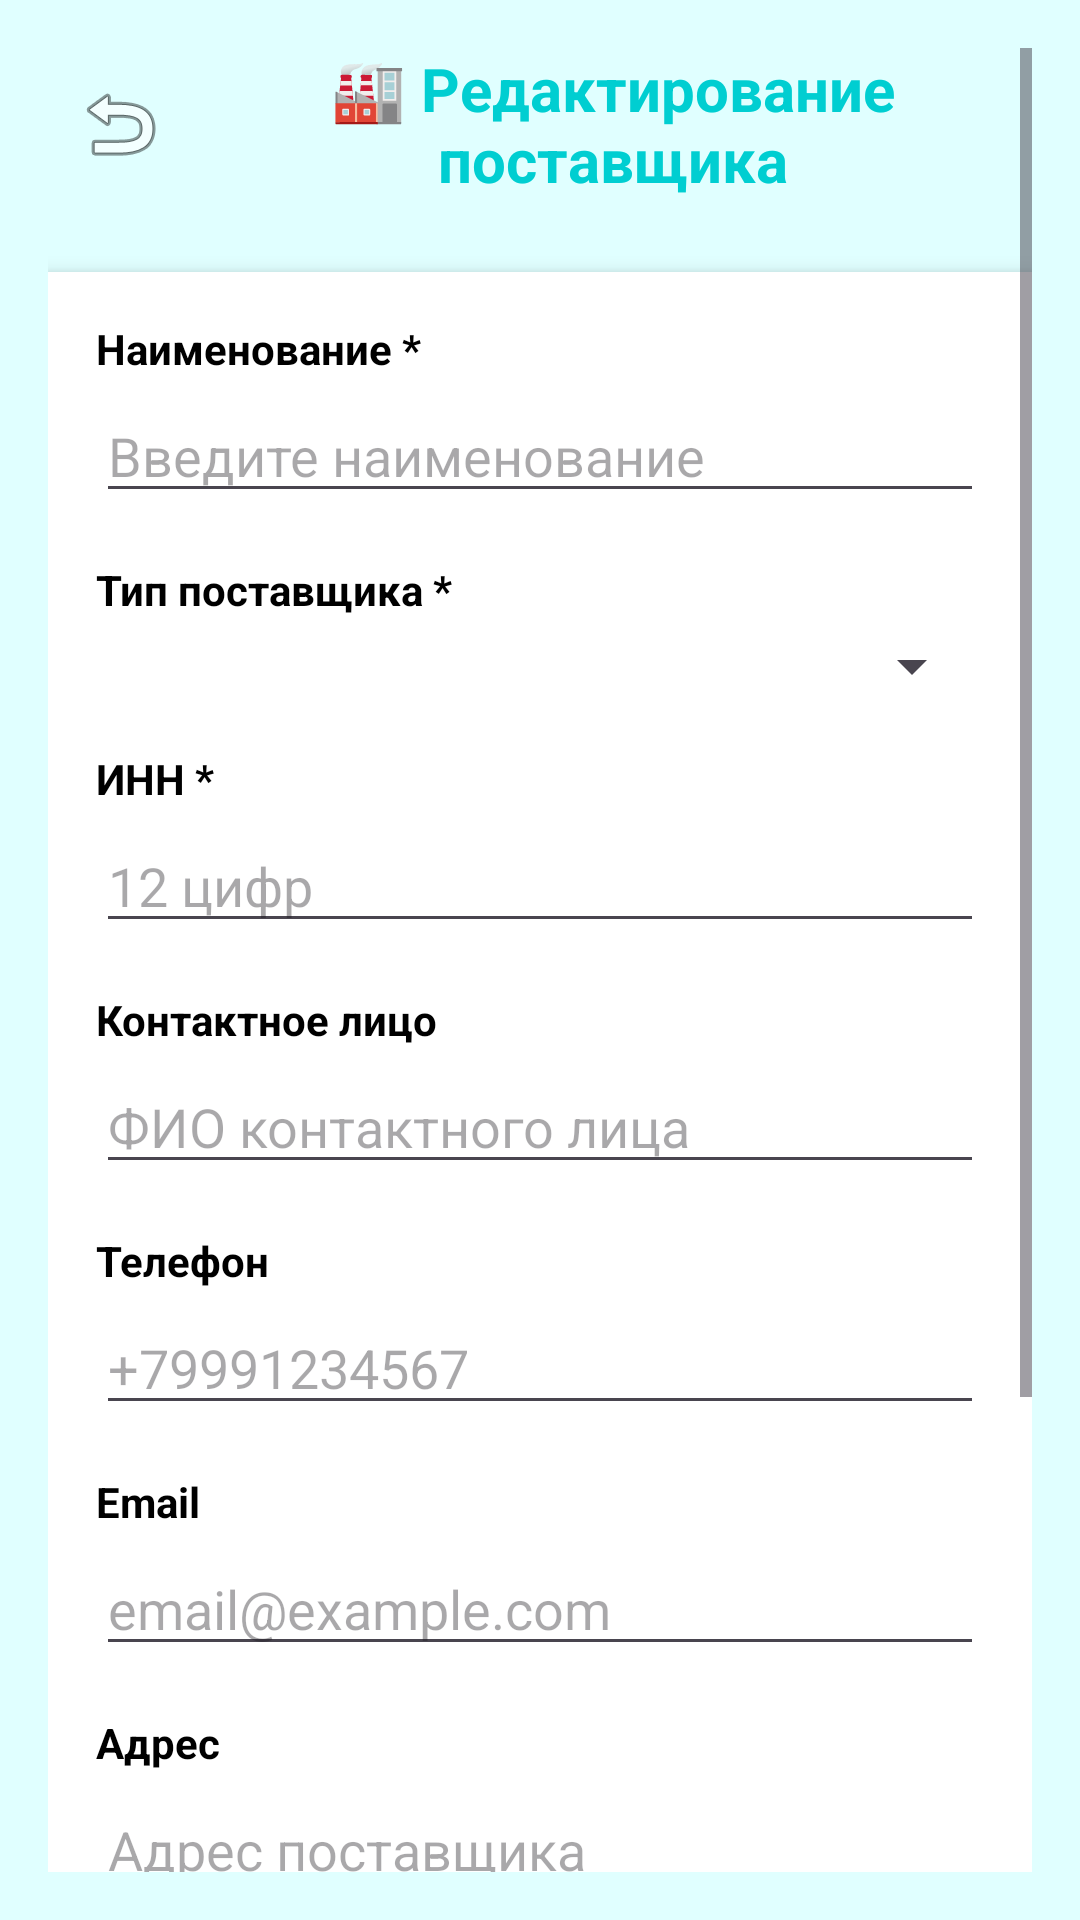

Produce the Android XML layout that renders to this screen, including the resource entries it uses.
<!-- AndroidManifest.xml: application theme Theme.CleanPlanetSimple -->
<!-- res/layout/activity_supplier_edit.xml -->
<?xml version="1.0" encoding="utf-8"?>
<ScrollView xmlns:android="http://schemas.android.com/apk/res/android"
    android:layout_width="match_parent"
    android:layout_height="match_parent"
    android:background="#E0FFFF"
    android:padding="16dp">

    <LinearLayout
        android:layout_width="match_parent"
        android:layout_height="wrap_content"
        android:orientation="vertical">

        
        <LinearLayout
            android:layout_width="match_parent"
            android:layout_height="wrap_content"
            android:orientation="horizontal"
            android:gravity="center_vertical"
            android:layout_marginBottom="24dp">

            <ImageButton
                android:id="@+id/buttonBack"
                android:layout_width="48dp"
                android:layout_height="48dp"
                android:background="?attr/selectableItemBackgroundBorderless"
                android:src="@android:drawable/ic_menu_revert"
                android:contentDescription="Назад" />

            <TextView
                android:layout_width="0dp"
                android:layout_height="wrap_content"
                android:layout_weight="1"
                android:text="🏭 Редактирование поставщика"
                android:textSize="20sp"
                android:textColor="#00CED1"
                android:textStyle="bold"
                android:gravity="center" />

        </LinearLayout>

        
        <LinearLayout
            android:layout_width="match_parent"
            android:layout_height="wrap_content"
            android:orientation="vertical"
            android:background="#FFFFFF"
            android:padding="16dp"
            android:elevation="4dp">

            
            <TextView
                android:layout_width="match_parent"
                android:layout_height="wrap_content"
                android:text="Наименование *"
                android:textSize="14sp"
                android:textColor="#000000"
                android:textStyle="bold"
                android:layout_marginBottom="4dp" />

            <EditText
                android:id="@+id/editSupplierName"
                android:layout_width="match_parent"
                android:layout_height="wrap_content"
                android:hint="Введите наименование"
                android:singleLine="true"
                android:layout_marginBottom="16dp" />

            
            <TextView
                android:layout_width="match_parent"
                android:layout_height="wrap_content"
                android:text="Тип поставщика *"
                android:textSize="14sp"
                android:textColor="#000000"
                android:textStyle="bold"
                android:layout_marginBottom="4dp" />

            <Spinner
                android:id="@+id/spinnerSupplierType"
                android:layout_width="match_parent"
                android:layout_height="wrap_content"
                android:layout_marginBottom="16dp" />

            
            <TextView
                android:layout_width="match_parent"
                android:layout_height="wrap_content"
                android:text="ИНН *"
                android:textSize="14sp"
                android:textColor="#000000"
                android:textStyle="bold"
                android:layout_marginBottom="4dp" />

            <EditText
                android:id="@+id/editSupplierINN"
                android:layout_width="match_parent"
                android:layout_height="wrap_content"
                android:hint="12 цифр"
                android:inputType="number"
                android:maxLength="12"
                android:singleLine="true"
                android:layout_marginBottom="16dp" />

            
            <TextView
                android:layout_width="match_parent"
                android:layout_height="wrap_content"
                android:text="Контактное лицо"
                android:textSize="14sp"
                android:textColor="#000000"
                android:textStyle="bold"
                android:layout_marginBottom="4dp" />

            <EditText
                android:id="@+id/editSupplierContactPerson"
                android:layout_width="match_parent"
                android:layout_height="wrap_content"
                android:hint="ФИО контактного лица"
                android:singleLine="true"
                android:layout_marginBottom="16dp" />

            
            <TextView
                android:layout_width="match_parent"
                android:layout_height="wrap_content"
                android:text="Телефон"
                android:textSize="14sp"
                android:textColor="#000000"
                android:textStyle="bold"
                android:layout_marginBottom="4dp" />

            <EditText
                android:id="@+id/editSupplierPhone"
                android:layout_width="match_parent"
                android:layout_height="wrap_content"
                android:hint="+79991234567"
                android:inputType="phone"
                android:singleLine="true"
                android:layout_marginBottom="16dp" />

            
            <TextView
                android:layout_width="match_parent"
                android:layout_height="wrap_content"
                android:text="Email"
                android:textSize="14sp"
                android:textColor="#000000"
                android:textStyle="bold"
                android:layout_marginBottom="4dp" />

            <EditText
                android:id="@+id/editSupplierEmail"
                android:layout_width="match_parent"
                android:layout_height="wrap_content"
                android:hint="email@example.com"
                android:inputType="textEmailAddress"
                android:singleLine="true"
                android:layout_marginBottom="16dp" />

            
            <TextView
                android:layout_width="match_parent"
                android:layout_height="wrap_content"
                android:text="Адрес"
                android:textSize="14sp"
                android:textColor="#000000"
                android:textStyle="bold"
                android:layout_marginBottom="4dp" />

            <EditText
                android:id="@+id/editSupplierAddress"
                android:layout_width="match_parent"
                android:layout_height="wrap_content"
                android:hint="Адрес поставщика"
                android:singleLine="true"
                android:layout_marginBottom="16dp" />

            
            <TextView
                android:layout_width="match_parent"
                android:layout_height="wrap_content"
                android:text="Рейтинг качества *"
                android:textSize="14sp"
                android:textColor="#000000"
                android:textStyle="bold"
                android:layout_marginBottom="4dp" />

            <EditText
                android:id="@+id/editSupplierRating"
                android:layout_width="match_parent"
                android:layout_height="wrap_content"
                android:hint="0.0 - 5.0"
                android:inputType="numberDecimal"
                android:singleLine="true"
                android:layout_marginBottom="24dp" />

            
            <Button
                android:id="@+id/buttonSaveSupplier"
                android:layout_width="match_parent"
                android:layout_height="wrap_content"
                android:text="💾 Сохранить поставщика"
                android:background="#00CED1"
                android:textColor="#FFFFFF"
                android:textSize="16sp"
                android:padding="16dp"
                android:layout_marginBottom="8dp" />

            <Button
                android:id="@+id/buttonDeleteSupplier"
                android:layout_width="match_parent"
                android:layout_height="wrap_content"
                android:text="🗑️ Удалить поставщика"
                android:background="#FF5722"
                android:textColor="#FFFFFF"
                android:textSize="14sp"
                android:padding="12dp" />

        </LinearLayout>

    </LinearLayout>

</ScrollView>
<!-- resources referenced by this layout -->
<resources>
  <style name="Theme.CleanPlanetSimple" parent="Base.Theme.CleanPlanetSimple" />
  <style name="Base.Theme.CleanPlanetSimple" parent="Theme.Material3.DayNight.NoActionBar">
          
          
      </style>
</resources>
